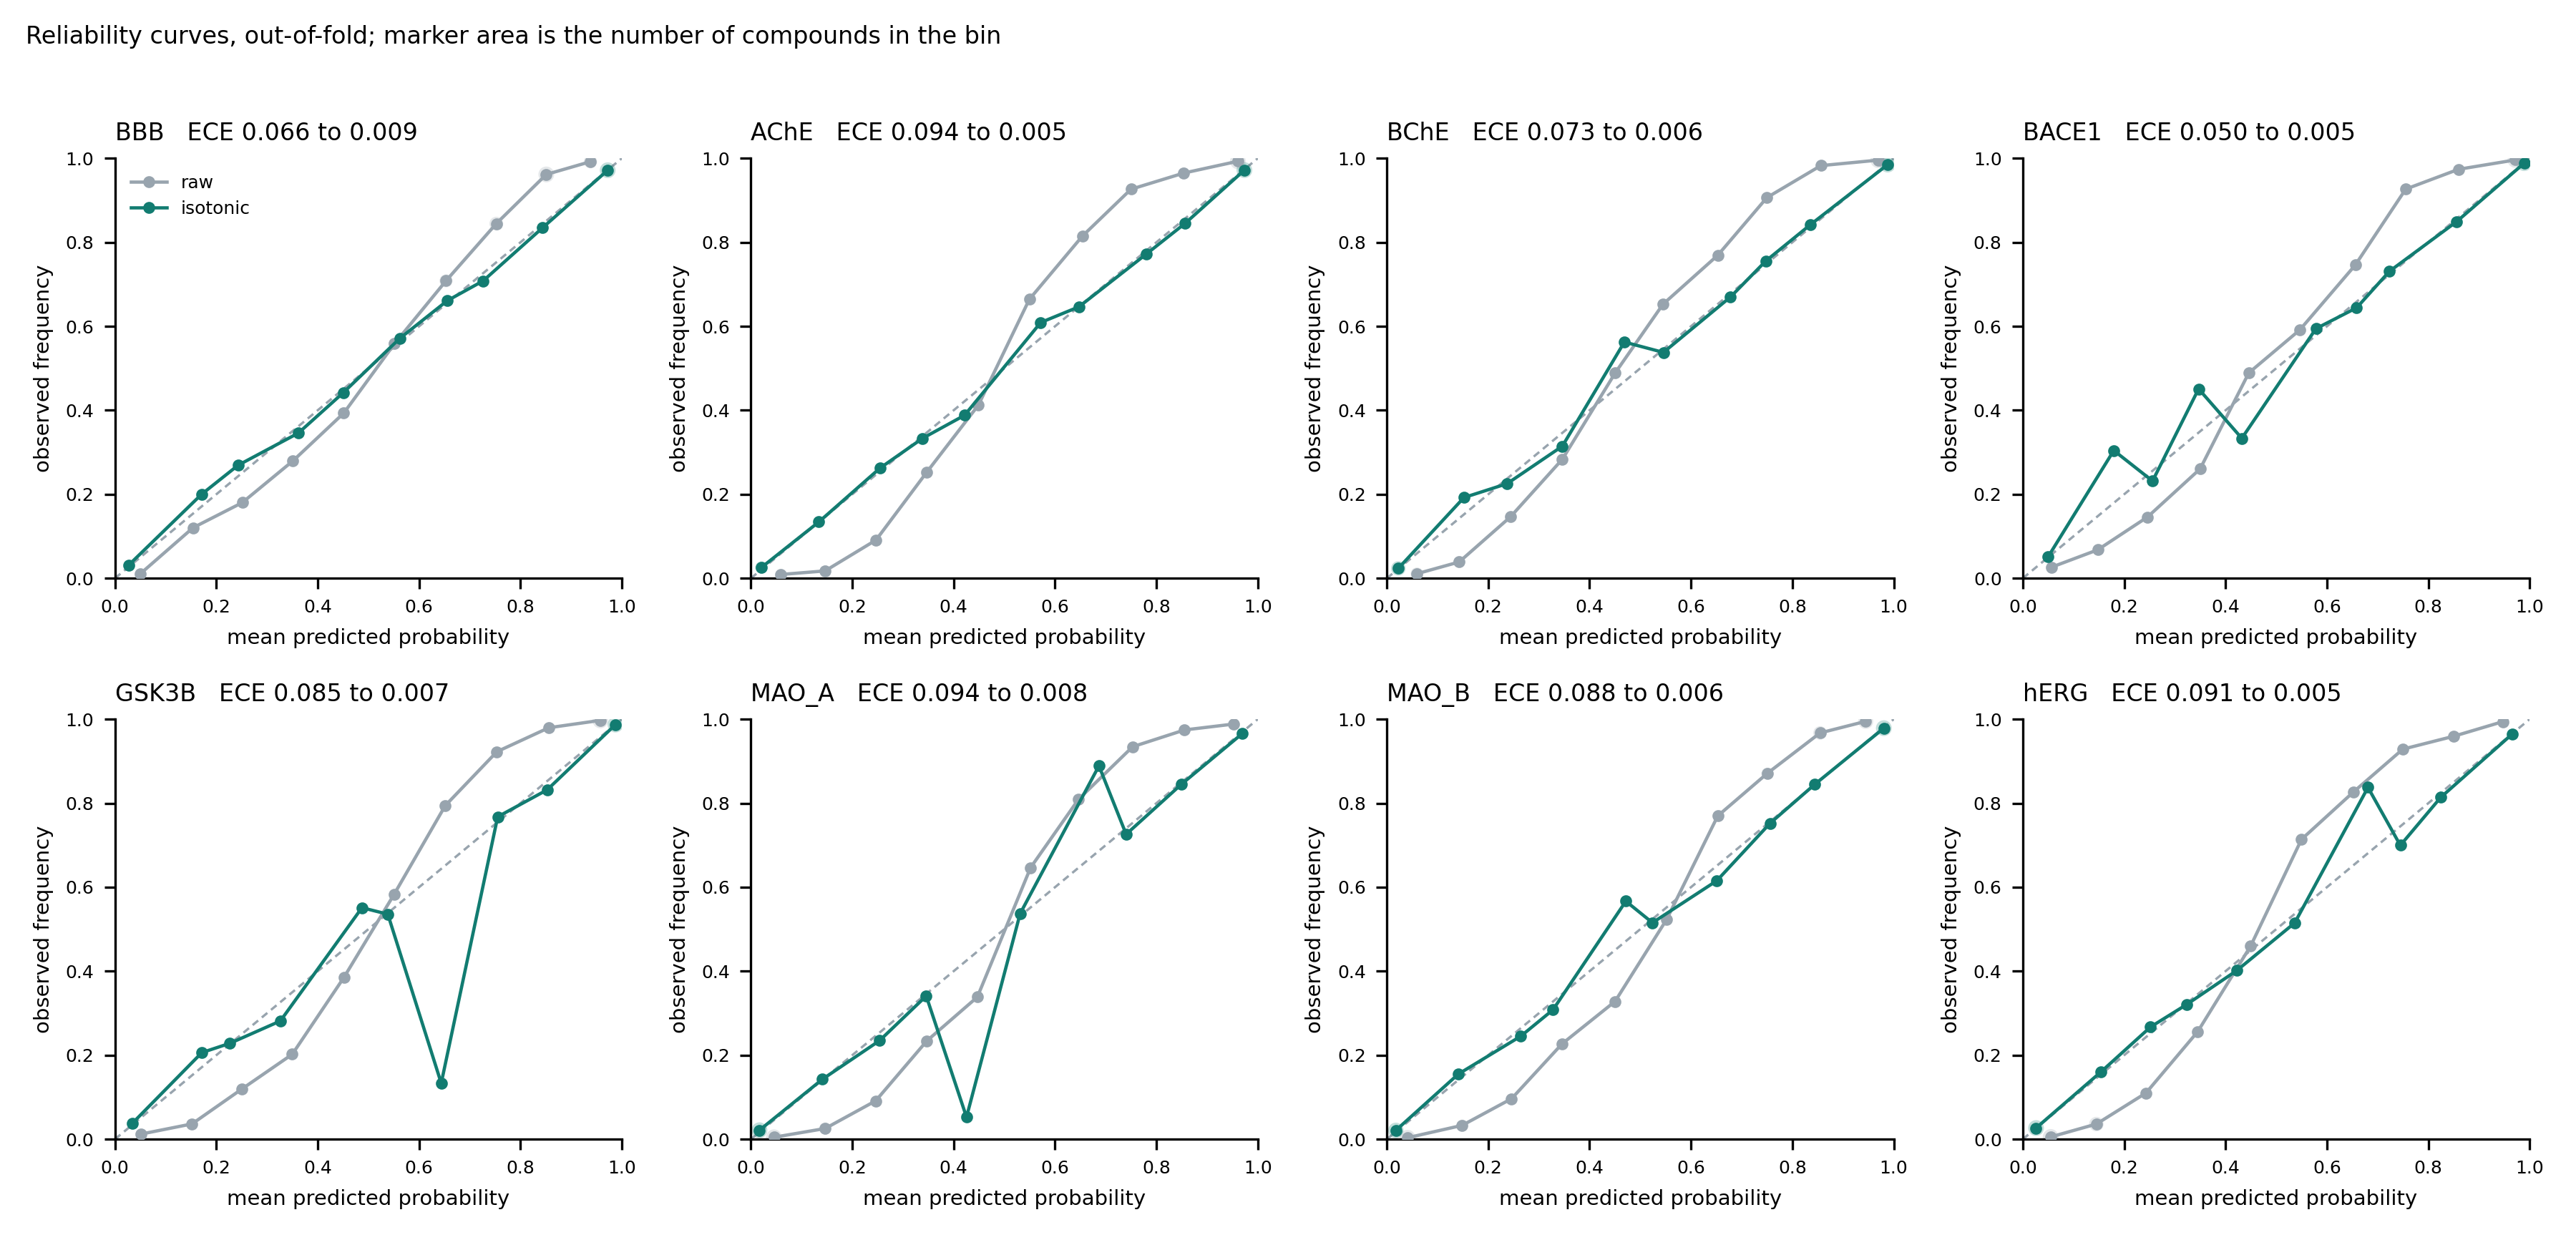

Source data for this figure (header and first rows):
endpoint, calibration, bin_low, bin_high, n, mean_predicted, observed_frequency
BBB, raw, 0.0, 0.1, 265, 0.05058, 0.01132
BBB, raw, 0.1, 0.2, 191, 0.1541, 0.1204
BBB, raw, 0.2, 0.3, 222, 0.2512, 0.1802
BBB, raw, 0.3, 0.4, 254, 0.3511, 0.2795
BBB, raw, 0.4, 0.5, 338, 0.4515, 0.3935
BBB, raw, 0.5, 0.6, 394, 0.5514, 0.5584
BBB, raw, 0.6, 0.7, 473, 0.6531, 0.7083
BBB, raw, 0.7, 0.8, 540, 0.7523, 0.8444
BBB, raw, 0.8, 0.9, 728, 0.8509, 0.9615
BBB, raw, 0.9, 1.0, 496, 0.938, 0.9919
BBB, isotonic, 0.0, 0.1, 386, 0.02689, 0.03109
BBB, isotonic, 0.1, 0.2, 200, 0.1709, 0.2
BBB, isotonic, 0.2, 0.3, 260, 0.243, 0.2692
BBB, isotonic, 0.3, 0.4, 321, 0.3619, 0.3458
BBB, isotonic, 0.4, 0.5, 147, 0.4507, 0.4422
BBB, isotonic, 0.5, 0.6, 310, 0.5617, 0.571
BBB, isotonic, 0.6, 0.7, 174, 0.6555, 0.6609
BBB, isotonic, 0.7, 0.8, 435, 0.7263, 0.708
BBB, isotonic, 0.8, 0.9, 333, 0.8438, 0.8348
BBB, isotonic, 0.9, 1.0, 1335, 0.9721, 0.9715
AChE, raw, 0.0, 0.1, 546, 0.05932, 0.00916
AChE, raw, 0.1, 0.2, 566, 0.1465, 0.01767
AChE, raw, 0.2, 0.3, 406, 0.2469, 0.09113
AChE, raw, 0.3, 0.4, 340, 0.3471, 0.2529
AChE, raw, 0.4, 0.5, 291, 0.4488, 0.4124
AChE, raw, 0.5, 0.6, 277, 0.5494, 0.6643
AChE, raw, 0.6, 0.7, 340, 0.654, 0.8147
AChE, raw, 0.7, 0.8, 434, 0.7498, 0.9263
AChE, raw, 0.8, 0.9, 654, 0.8541, 0.9648
AChE, raw, 0.9, 1.0, 1271, 0.9607, 0.9929
AChE, isotonic, 0.0, 0.1, 1324, 0.02066, 0.02568
AChE, isotonic, 0.1, 0.2, 268, 0.1341, 0.1343
AChE, isotonic, 0.2, 0.3, 236, 0.2551, 0.2627
AChE, isotonic, 0.3, 0.4, 180, 0.3387, 0.3333
AChE, isotonic, 0.4, 0.5, 67, 0.4214, 0.3881
AChE, isotonic, 0.5, 0.6, 110, 0.5718, 0.6091
AChE, isotonic, 0.6, 0.7, 164, 0.6471, 0.6463
AChE, isotonic, 0.7, 0.8, 268, 0.7805, 0.7724
AChE, isotonic, 0.8, 0.9, 168, 0.8568, 0.8452
AChE, isotonic, 0.9, 1.0, 2340, 0.9735, 0.9718
BChE, raw, 0.0, 0.1, 548, 0.05935, 0.01095
BChE, raw, 0.1, 0.2, 488, 0.1427, 0.03893
BChE, raw, 0.2, 0.3, 225, 0.2442, 0.1467
BChE, raw, 0.3, 0.4, 180, 0.3462, 0.2833
BChE, raw, 0.4, 0.5, 143, 0.4508, 0.4895
BChE, raw, 0.5, 0.6, 141, 0.5447, 0.6525
BChE, raw, 0.6, 0.7, 156, 0.653, 0.7692
BChE, raw, 0.7, 0.8, 203, 0.7498, 0.9064
BChE, raw, 0.8, 0.9, 285, 0.8561, 0.9825
BChE, raw, 0.9, 1.0, 909, 0.9695, 0.9956
BChE, isotonic, 0.0, 0.1, 1096, 0.02276, 0.02372
BChE, isotonic, 0.1, 0.2, 130, 0.1522, 0.1923
BChE, isotonic, 0.2, 0.3, 142, 0.2373, 0.2253
BChE, isotonic, 0.3, 0.4, 89, 0.3463, 0.3146
BChE, isotonic, 0.4, 0.5, 32, 0.4686, 0.5625
BChE, isotonic, 0.5, 0.6, 119, 0.5457, 0.5378
BChE, isotonic, 0.6, 0.7, 103, 0.678, 0.6699
BChE, isotonic, 0.7, 0.8, 131, 0.7478, 0.7557
BChE, isotonic, 0.8, 0.9, 107, 0.8348, 0.8411
BChE, isotonic, 0.9, 1.0, 1329, 0.9879, 0.9849
... 100 more rows
